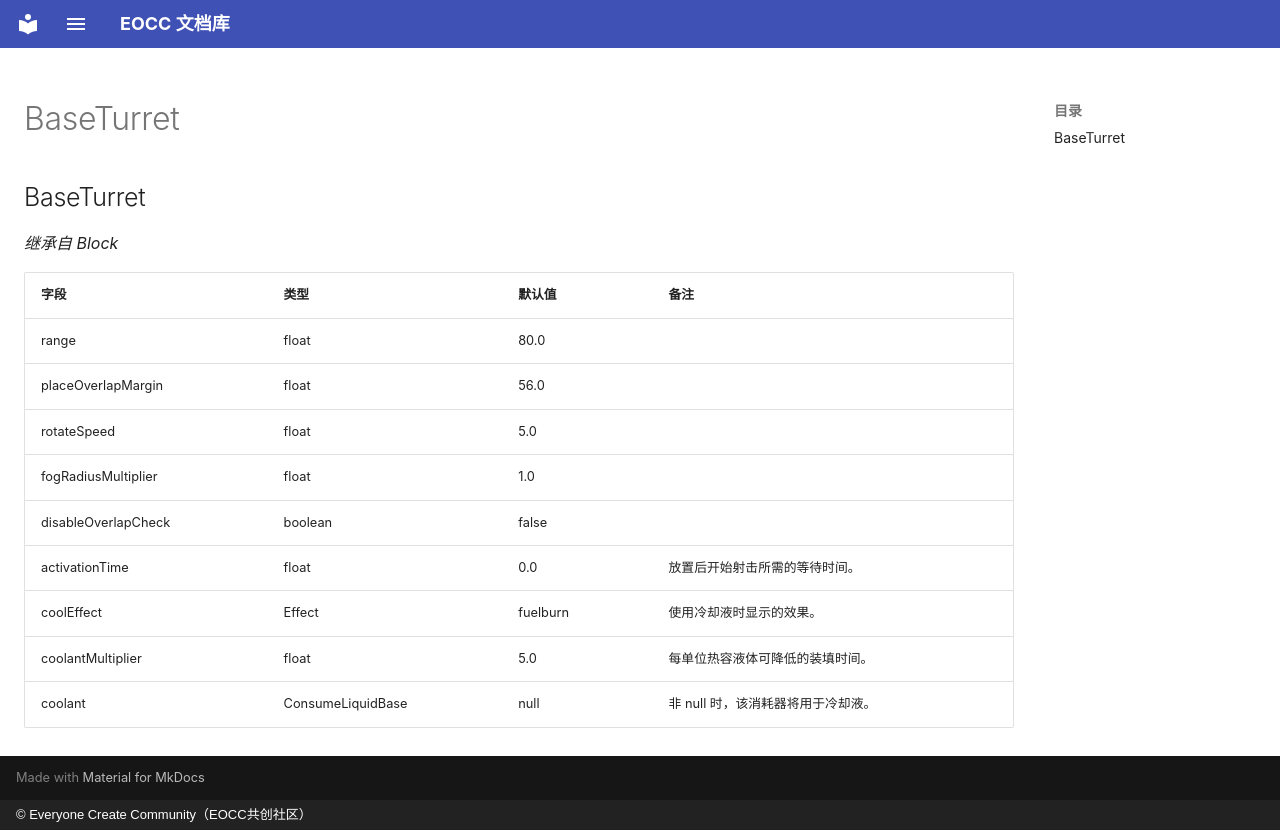

repository: eoccc/eoccc.github.io · page: wiki/mindustry/zh/Modding%20Classes/BaseTurret/index.html · generator: mkdocs · copyright: © Everyone Create Community（EOCC共创社区）

# BaseTurret

## BaseTurret

*继承自 Block*

| 字段 | 类型 | 默认值 | 备注 |
|---|---|---|---|
| range | float | 80.0 |  |
| placeOverlapMargin | float | 56.0 |  |
| rotateSpeed | float | 5.0 |  |
| fogRadiusMultiplier | float | 1.0 |  |
| disableOverlapCheck | boolean | false |  |
| activationTime | float | 0.0 | 放置后开始射击所需的等待时间。 |
| coolEffect | Effect | fuelburn | 使用冷却液时显示的效果。 |
| coolantMultiplier | float | 5.0 | 每单位热容液体可降低的装填时间。 |
| coolant | ConsumeLiquidBase | null | 非 null 时，该消耗器将用于冷却液。 |
